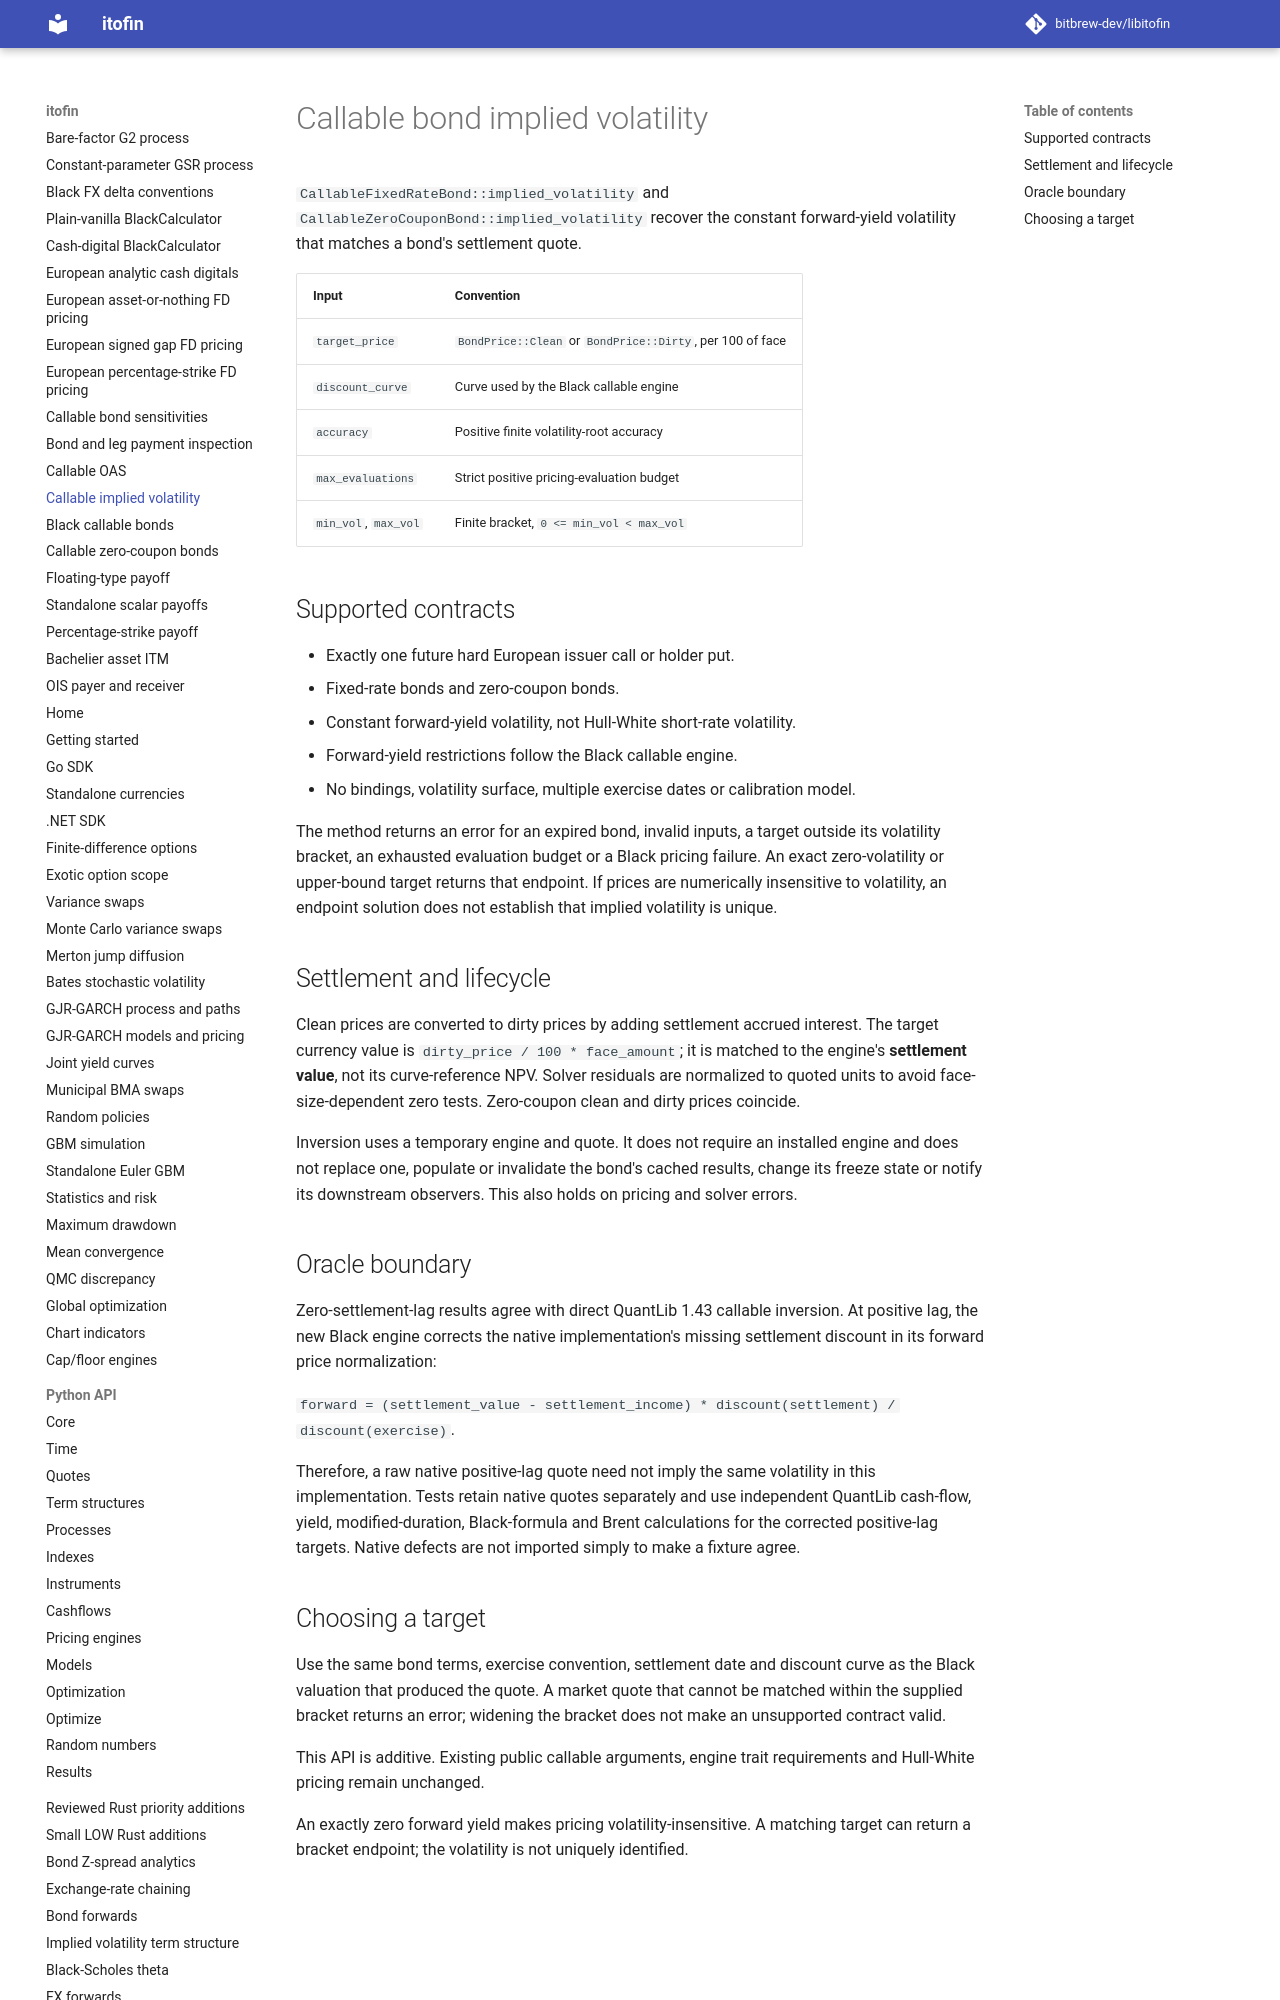

repository: zhangys2/libitofin · page: callable-implied-volatility/index.html · generator: mkdocs

# Callable bond implied volatility

`CallableFixedRateBond::implied_volatility` and
`CallableZeroCouponBond::implied_volatility` recover the constant forward-yield
volatility that matches a bond's settlement quote.

| Input | Convention |
| --- | --- |
| `target_price` | `BondPrice::Clean` or `BondPrice::Dirty`, per 100 of face |
| `discount_curve` | Curve used by the Black callable engine |
| `accuracy` | Positive finite volatility-root accuracy |
| `max_evaluations` | Strict positive pricing-evaluation budget |
| `min_vol`, `max_vol` | Finite bracket, `0 <= min_vol < max_vol` |

## Supported contracts

- Exactly one future hard European issuer call or holder put.
- Fixed-rate bonds and zero-coupon bonds.
- Constant forward-yield volatility, not Hull-White short-rate volatility.
- Forward-yield restrictions follow the Black callable engine.
- No bindings, volatility surface, multiple exercise dates or calibration model.

The method returns an error for an expired bond, invalid inputs, a target outside
its volatility bracket, an exhausted evaluation budget or a Black pricing failure.
An exact zero-volatility or upper-bound target returns that endpoint. If prices
are numerically insensitive to volatility, an endpoint solution does not establish
that implied volatility is unique.
